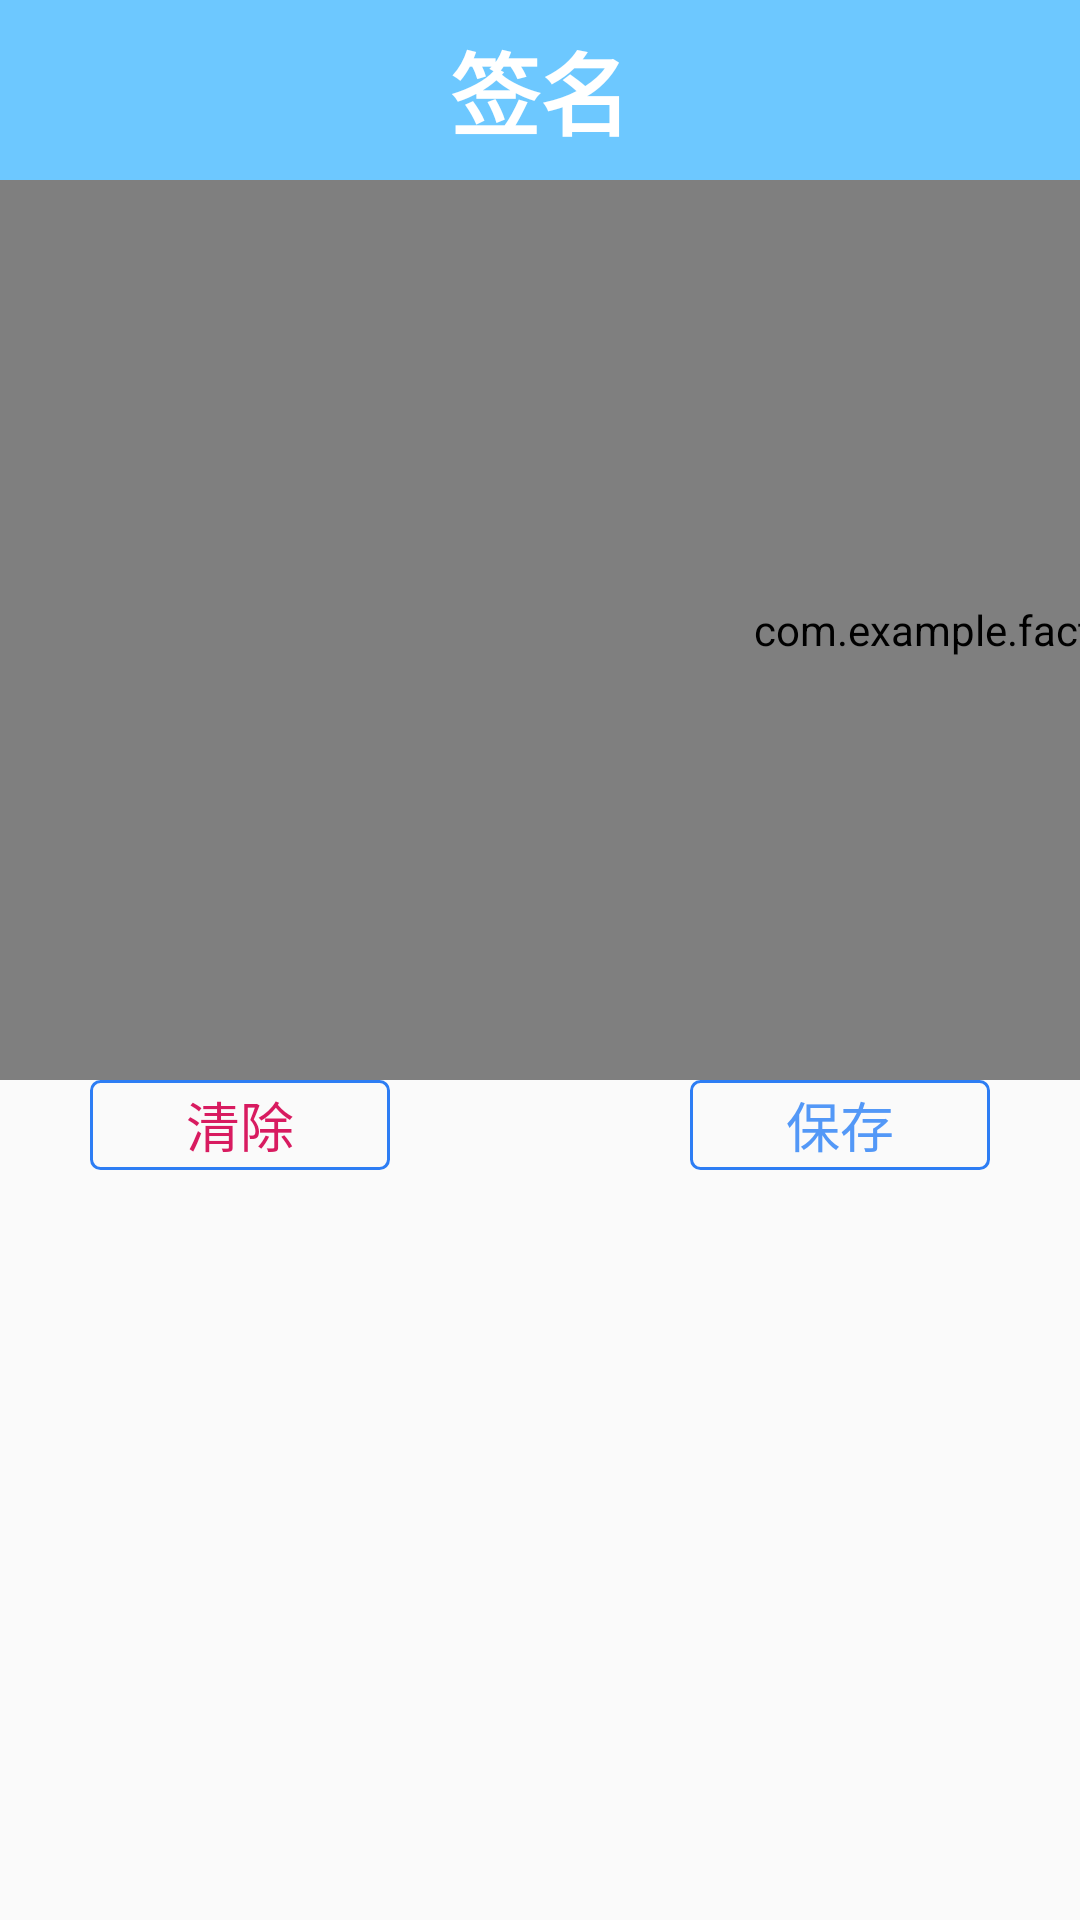

The Android layout XML behind this screen, and the referenced resources:
<!-- AndroidManifest.xml: application theme AppTheme -->
<!-- res/layout/path_view.xml -->
<?xml version="1.0" encoding="utf-8"?>
<LinearLayout xmlns:android="http://schemas.android.com/apk/res/android"
    android:orientation="vertical"
    android:layout_width="match_parent"
    android:layout_height="match_parent">


    <TextView
        android:textStyle="bold"
        android:textColor="@color/color_FFFFFF"
        android:background="@color/color_6DC8FF"
        android:textSize="@dimen/text_font_30"
        android:gravity="center"
        android:text="签名"
        android:layout_width="match_parent"
        android:layout_height="@dimen/padding_60" />


    <com.example.factorygeneral.view.LinePathView
        android:id="@+id/path_view"
        android:layout_width="800dp"
        android:layout_height="@dimen/padding_300"
        android:background="@color/color_FFFFFF" />


    <LinearLayout
        android:layout_marginBottom="@dimen/padding_30"
        android:gravity="center_horizontal"
        android:layout_width="match_parent"
        android:layout_height="@dimen/padding_30"
        android:layout_marginLeft="@dimen/padding_16"
        android:layout_marginRight="@dimen/padding_16">

        <TextView
            android:background="@drawable/shape_text"
            android:textColor="@color/colorAccent"
            android:gravity="center"
            android:id="@+id/m_btn_clear"
            android:layout_width="@dimen/padding_100"
            android:layout_height="match_parent"
            android:text="清除"
            android:textSize="@dimen/padding_18" />

        <TextView
            android:gravity="center"
            android:background="@drawable/shape_text"
            android:textColor="@color/color_5398F7"
            android:layout_marginLeft="@dimen/padding_100"
            android:id="@+id/m_btn_save"
            android:layout_width="@dimen/padding_100"
            android:layout_height="match_parent"
            android:text="保存"
            android:textSize="@dimen/padding_18" />
    </LinearLayout>
</LinearLayout>
<!-- resources referenced by this layout -->
<resources>
  <color name="colorAccent">#D81B60</color>
  <color name="color_5398F7">#5398F7</color>
  <color name="color_6DC8FF">#6DC8FF</color>
  <color name="color_FFFFFF">#fff</color>
  <dimen name="padding_100">100.0dip</dimen>
  <dimen name="padding_16">16.0dip</dimen>
  <dimen name="padding_18">18.0dip</dimen>
  <dimen name="padding_30">30.0dip</dimen>
  <dimen name="padding_300">300.0dip</dimen>
  <dimen name="padding_60">60.0dip</dimen>
  <dimen name="text_font_30">30sp</dimen>
  <!-- drawable shape_text (drawable) -->
  <?xml version="1.0" encoding="utf-8"?>
  <shape xmlns:android="http://schemas.android.com/apk/res/android">
      <stroke android:color="#2D7DF4" android:width="@dimen/padding_1"/>
      <corners android:radius="3dp"/>
  </shape>
  <style name="AppTheme" parent="Theme.AppCompat.Light.NoActionBar">
          
          <item name="colorPrimary">@color/colorPrimary</item>
          <item name="colorPrimaryDark">@color/colorPrimaryDark</item>
          <item name="colorAccent">@color/colorAccent</item>
      </style>
  <dimen name="padding_1">1.0dip</dimen>
  <color name="colorPrimary">#008577</color>
  <color name="colorPrimaryDark">#00574B</color>
</resources>
